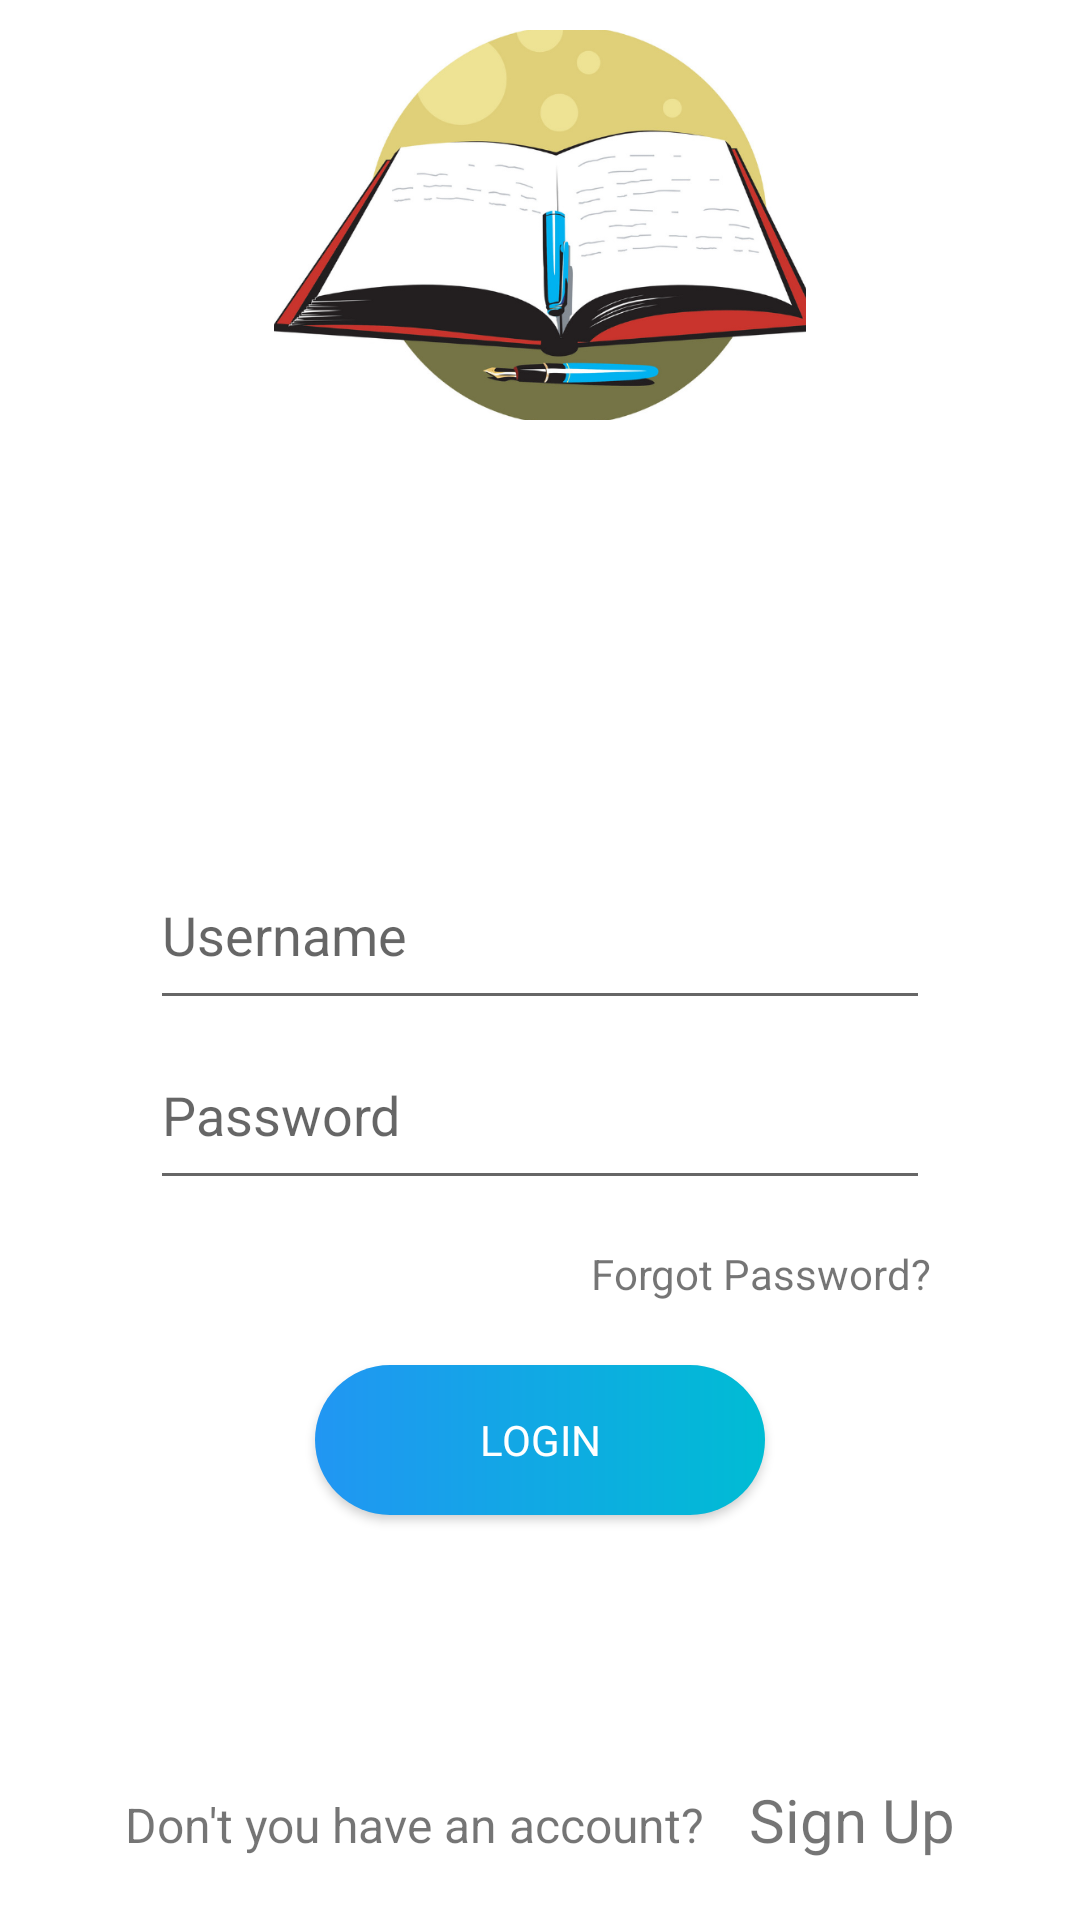

Android layout source for this screen:
<!-- AndroidManifest.xml: application theme Theme.TutorFinderApp -->
<!-- res/layout/activity_main.xml -->
<?xml version="1.0" encoding="utf-8"?>
<androidx.constraintlayout.widget.ConstraintLayout xmlns:android="http://schemas.android.com/apk/res/android"
    xmlns:app="http://schemas.android.com/apk/res-auto"
    xmlns:tools="http://schemas.android.com/tools"
    android:layout_width="match_parent"
    android:layout_height="match_parent"
    tools:context=".MainActivity">

    <RelativeLayout
        android:id="@+id/rHeader"
        android:layout_width="match_parent"
        android:layout_height="150dp"
        app:layout_constraintTop_toTopOf="parent">

        <ImageView
            android:layout_width="match_parent"
            android:layout_height="wrap_content"
            android:padding="10dp"
            android:src="@drawable/book_n_pen" />


    </RelativeLayout>

    <RelativeLayout

        app:layout_constraintTop_toBottomOf="@id/rHeader"
        android:layout_width="220dp"
        android:layout_height="480dp"
        android:background="@drawable/shape_left_panel"/>


    <LinearLayout
        android:id="@+id/loginPanel"
        android:paddingTop="70dp"
        android:paddingLeft="50dp"
        android:paddingRight="50dp"
        android:layout_width="match_parent"
        android:layout_height="300dp"
        android:layout_marginTop="60dp"
        android:background="@drawable/shape_login_panel"
        app:layout_constraintTop_toBottomOf="@id/rHeader"
        android:orientation="vertical">

        <EditText
            android:id="@+id/edtUsername"
            android:layout_width="match_parent"
            android:layout_height="60dp"
            android:hint="Username" />

        <EditText
            android:id="@+id/edtPassword"
            android:layout_width="match_parent"
            android:layout_height="60dp"
            android:hint="Password"
            android:inputType="textPassword" />

        <TextView
            android:id="@+id/tvForgotPwd"
            android:layout_width="match_parent"
            android:layout_height="wrap_content"
            android:layout_marginTop="15dp"
            android:gravity="right"
            android:text="Forgot Password?" />

    </LinearLayout>

    <Button
        android:id="@+id/btnLogin"
        android:layout_width="150dp"
        android:layout_height="50dp"
        android:layout_marginBottom="5dp"
        android:background="@drawable/shape_login_button"
        android:text="Login"
        android:textColor="@color/white"
        app:layout_constraintBottom_toBottomOf="@+id/loginPanel"
        app:layout_constraintEnd_toEndOf="parent"
        app:layout_constraintStart_toStartOf="parent" />



    <LinearLayout
        android:gravity="center_horizontal"
        app:layout_constraintBottom_toBottomOf="parent"
        android:padding="20dp"
        android:layout_width="match_parent"
        android:layout_height="wrap_content">

        <TextView
            android:id="@+id/tvSignupNote"
            android:layout_width="wrap_content"
            android:layout_height="wrap_content"
            android:text="Don't you have an account?"
            android:textSize="16sp" />

        <TextView
            android:id="@+id/tvSignup"
            android:layout_width="wrap_content"
            android:layout_height="wrap_content"
            android:layout_marginLeft="15dp"
            android:text="Sign Up"
            android:textSize="20sp" />

    </LinearLayout>
</androidx.constraintlayout.widget.ConstraintLayout>
<!-- resources referenced by this layout -->
<resources>
  <color name="white">#FFFFFFFF</color>
  <!-- drawable book_n_pen: png bitmap (drawable-v24, 143363 bytes) -->
  <!-- drawable shape_left_panel (drawable) -->
  <?xml version="1.0" encoding="utf-8"?>
  <layer-list xmlns:android="http://schemas.android.com/apk/res/android">
      <item android:drawable="@drawable/shadow_left"/>
  
      <item>
          <shape android:shape="rectangle"
              xmlns:android="http://schemas.android.com/apk/res/android">
              <corners android:topRightRadius="40dp" android:bottomRightRadius="40dp"/>
              <gradient
                  android:angle="225"
                  android:startColor="@color/startcolor" android:centerColor="@color/centercolor"
                  android:endColor="@color/endcolor"/>
  
          </shape>
      </item>
  </layer-list>
  <!-- drawable shape_login_button (drawable) -->
  <?xml version="1.0" encoding="utf-8"?>
  <shape android:shape="rectangle"
      xmlns:android="http://schemas.android.com/apk/res/android">
      <corners android:radius="100dp"/>
      <gradient android:angle="180"
          android:startColor="@color/loginStartcolor" android:endColor="@color/loginEndcolor"/>
  
  
  </shape>
  <!-- drawable shape_login_panel (drawable) -->
  <?xml version="1.0" encoding="utf-8"?>
  <layer-list xmlns:android="http://schemas.android.com/apk/res/android">
      <item android:drawable="@drawable/shadow_login"/>
  
      <item>
          <shape android:shape="rectangle"
              xmlns:android="http://schemas.android.com/apk/res/android">
              <corners android:radius="20dp"/>
              <solid android:color="@color/font_color"/>
          </shape>
      </item>
  </layer-list>
  <style name="Theme.TutorFinderApp" parent="Theme.MaterialComponents.DayNight.DarkActionBar">
          
          <item name="colorPrimary">@color/purple_500</item>
          <item name="colorPrimaryVariant">@color/purple_700</item>
          <item name="colorOnPrimary">@color/white</item>
  
          
          <item name="colorSecondary">@color/teal_200</item>
          <item name="colorSecondaryVariant">@color/teal_700</item>
          <item name="colorOnSecondary">@color/black</item>
          
          <item name="android:statusBarColor" tools:targetApi="l">?attr/colorPrimaryVariant</item>
  
            
             
          
          <item name="fontFamily">@string/fontname</item>
  
  
      </style>
  <color name="startcolor">#2196F3</color>
  <color name="centercolor">#673AB7</color>
  <color name="endcolor">#E91E63</color>
  <color name="loginStartcolor">#00BCD4</color>
  <color name="loginEndcolor">#2196F3</color>
  <color name="font_color">#ffffff</color>
  <color name="purple_500">#FF5722</color>
  <color name="purple_700">#FF9800</color>
  <color name="teal_200">#FF03DAC5</color>
  <color name="teal_700">#FF018786</color>
  <color name="black">#FF000000</color>
  <string name="fontname">Verdana</string>
</resources>
